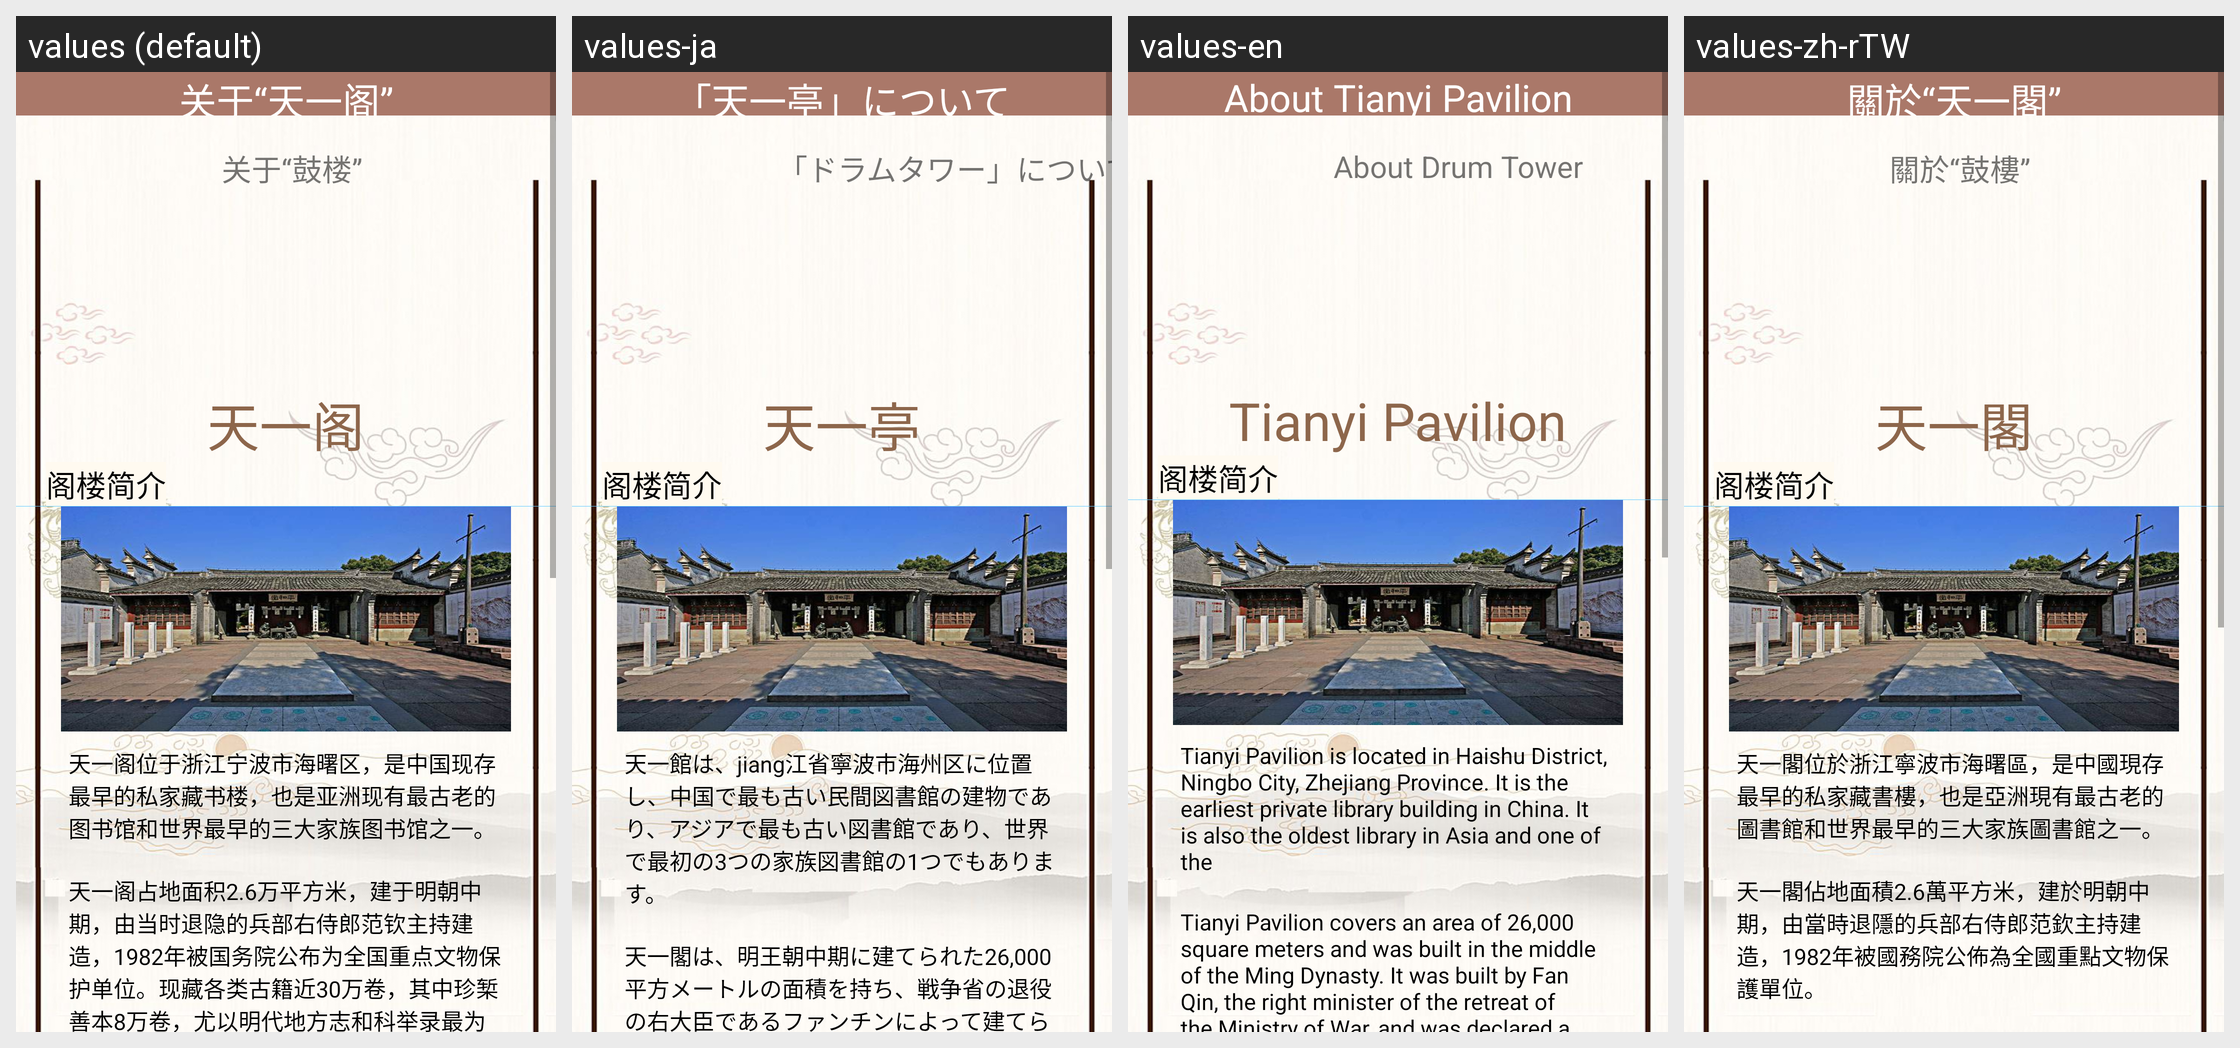

Translations of the strings shown on this Android screen, per locale in the grid:
Android screen res/layout/fragment_funtion_introduce2.xml rendered under 4 locales, left to right: values (default), values-ja, values-en, values-zh-rTW. Device: Nexus 5 (rendered at 1080×1920; each locale shown at half size, 540×960, under a caption strip naming it); theme AppTheme.
Strings drawn on this screen, with the default value and each locale's value (text and hints the layout hard-codes, and strings that could not be matched under every locale, appear in the picture but are not listed):

c1
  values: 关于“天一阁”
  values-ja: 「天一亭」について
  values-en: About Tianyi Pavilion
  values-zh-rTW: 關於“天一閣”

c2
  values: 关于“鼓楼”
  values-ja: 「ドラムタワー」について
  values-en: About Drum Tower
  values-zh-rTW: 關於“鼓樓”

c3
  values: 天一阁
  values-ja: 天一亭
  values-en: Tianyi Pavilion
  values-zh-rTW: 天一閣

c5
  values: 天一阁位于浙江宁波市海曙区，是中国现存最早的私家藏书楼，也是亚洲现有最古老的图书馆和世界最早的三大家族图书馆之一。
  values-ja: 天一館は、jiang江省寧波市海州区に位置し、中国で最も古い民間図書館の建物であり、アジアで最も古い図書館であり、世界で最初の3つの家族図書館の1つでもあります。
  values-en: Tianyi Pavilion is located in Haishu District, Ningbo City, Zhejiang Province. It is the earliest private library building in China. It is also the oldest library in Asia and one of the
  values-zh-rTW: 天一閣位於浙江寧波市海曙區，是中國現存最早的私家藏書樓，也是亞洲現有最古老的圖書館和世界最早的三大家族圖書館之一。

c6
  values: 天一阁占地面积2.6万平方米，建于明朝中期，由当时退隐的兵部右侍郎范钦主持建造，1982年被国务院公布为全国重点文物保护单位。现藏各类古籍近30万卷，其中珍椠善本8万卷，尤以明代地方志和科举录最为珍贵。
  values-ja: 天一閣は、明王朝中期に建てられた26,000平方メートルの面積を持ち、戦争省の退役の右大臣であるファンチンによって建てられ、1982年に国務院によって国の重要文化遺物保護部隊として宣言されました。
  values-en: Tianyi Pavilion covers an area of ​​26,000 square meters and was built in the middle of the Ming Dynasty. It was built by Fan Qin, the right minister of the retreat of the Ministry of War, and was declared a national key cultural relic protection unit by the State Council in 1982.
  values-zh-rTW: 天一閣佔地面積2.6萬平方米，建於明朝中期，由當時退隱的兵部右侍郎范欽主持建造，1982年被國務院公佈為全國重點文物保護單位。
